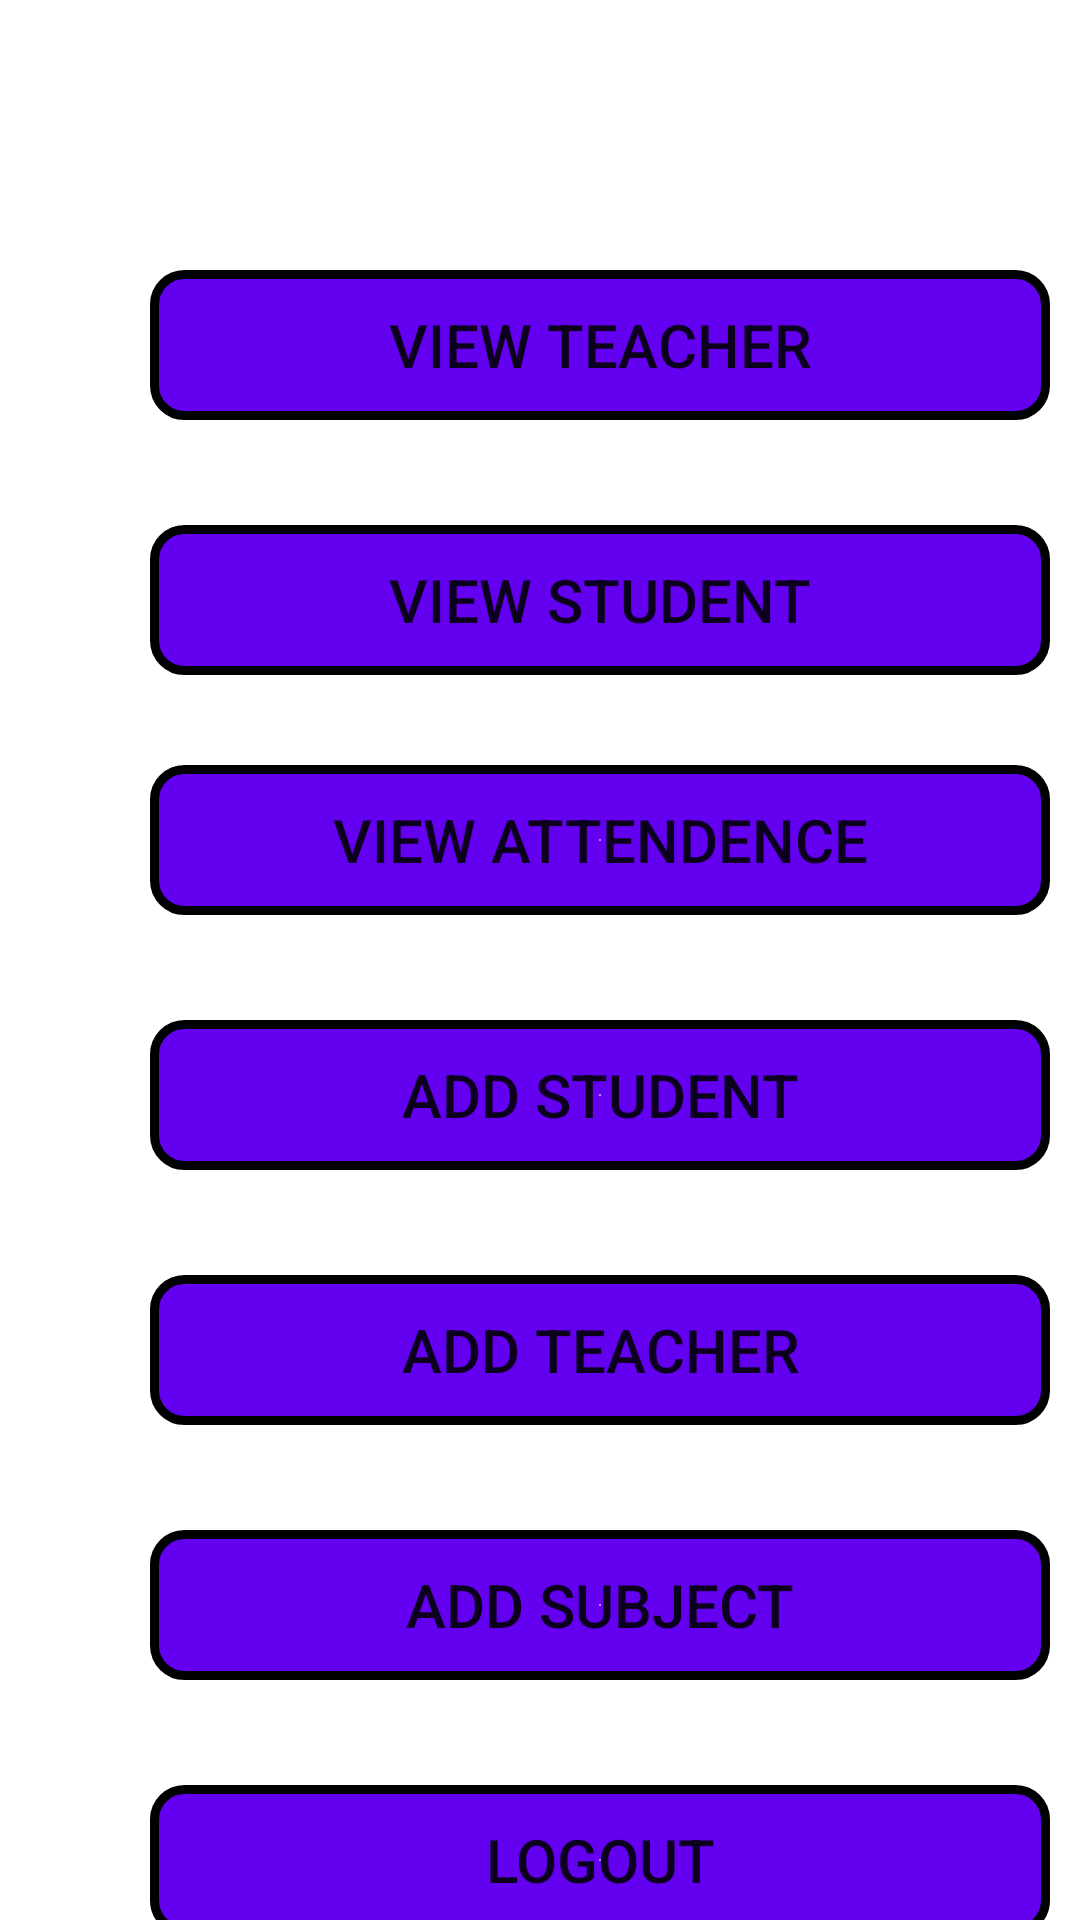

Android layout source for this screen:
<!-- AndroidManifest.xml: application theme Theme.SARA -->
<!-- res/layout/activity_adminhome.xml -->
<?xml version="1.0" encoding="utf-8"?>
<LinearLayout xmlns:android="http://schemas.android.com/apk/res/android"
    xmlns:tools="http://schemas.android.com/tools"
    android:layout_width="match_parent"
    android:layout_height="match_parent"
    android:orientation="vertical"
    tools:context=".adminhome">

<Button
        android:id="@+id/bnvteacher"
        android:layout_marginTop="90dp"
        android:layout_width="300dp"
        android:layout_height="50dp"
        android:gravity="center"
        android:text="View Teacher"
        android:textSize="20dp"
        android:background="@drawable/buttonshape"
        android:layout_marginLeft="50dp"/>
    <Button
        android:id="@+id/bnvstudent"
        android:layout_marginTop="35dp"
        android:layout_width="300dp"
        android:layout_height="50dp"
        android:gravity="center"
        android:text="view student"
        android:textSize="20dp"
        android:background="@drawable/buttonshape"
        android:layout_marginLeft="50dp"/>
    <Button
        android:id="@+id/bnvattendence"
        android:layout_marginTop="30dp"
        android:layout_width="300dp"
        android:layout_height="50dp"
        android:gravity="center"
        android:text="view attendence"
        android:textSize="20dp"
        android:background="@drawable/buttonshape"
        android:layout_marginLeft="50dp"/>

    <Button
        android:id="@+id/bnadstudent"
        android:layout_marginTop="35dp"
        android:layout_width="300dp"
        android:layout_height="50dp"
        android:gravity="center"
        android:text="Add student"
        android:textSize="20dp"
        android:background="@drawable/buttonshape"
        android:layout_marginLeft="50dp"/>
    <Button
        android:id="@+id/bnadteacher"
        android:layout_marginTop="35dp"
        android:layout_width="300dp"
        android:layout_height="50dp"
        android:gravity="center"
        android:text="add teacher"
        android:textSize="20dp"
        android:background="@drawable/buttonshape"
        android:layout_marginLeft="50dp"/>
    <Button
        android:id="@+id/bnaddsub"
        android:layout_marginTop="35dp"
        android:layout_width="300dp"
        android:layout_height="50dp"
        android:gravity="center"
        android:text="add subject"
        android:textSize="20dp"
        android:background="@drawable/buttonshape"
        android:layout_marginLeft="50dp"/>

    <Button
        android:id="@+id/bnlogout"
        android:layout_marginTop="35dp"
        android:layout_width="300dp"
        android:layout_height="50dp"
        android:gravity="center"
        android:text="logout"
        android:textSize="20dp"
        android:background="@drawable/buttonshape"
        android:layout_marginLeft="50dp"/>

</LinearLayout>
<!-- resources referenced by this layout -->
<resources>
  <!-- drawable buttonshape (drawable) -->
  <?xml version="1.0" encoding="utf-8"?>
  
  <shape xmlns:android="http://schemas.android.com/apk/res/android"
      android:padding="20dp"
      android:shape="rectangle">
      <gradient
          android:endColor="@color/purple_500"
          android:type="radial" />
      <stroke
          android:width="3dp"
          android:color="@android:color/black" />
      <corners android:radius="10dp" />
  </shape>
  <style name="Theme.SARA" parent="Theme.MaterialComponents.DayNight.DarkActionBar">
          
          <item name="colorPrimary">@color/purple_500</item>
          <item name="colorPrimaryVariant">@color/purple_700</item>
          <item name="colorOnPrimary">@color/white</item>
          
          <item name="colorSecondary">@color/teal_200</item>
          <item name="colorSecondaryVariant">@color/teal_700</item>
          <item name="colorOnSecondary">@color/black</item>
          
          <item name="android:statusBarColor" tools:targetApi="l">?attr/colorPrimaryVariant</item>
          
      </style>
  <color name="purple_500">#FF6200EF</color>
  <color name="purple_700">#FF3700B3</color>
  <color name="white">#FFFFFFFF</color>
  <color name="teal_200">#FF03DAC5</color>
  <color name="teal_700">#FF018786</color>
  <color name="black">#FF000000</color>
</resources>
